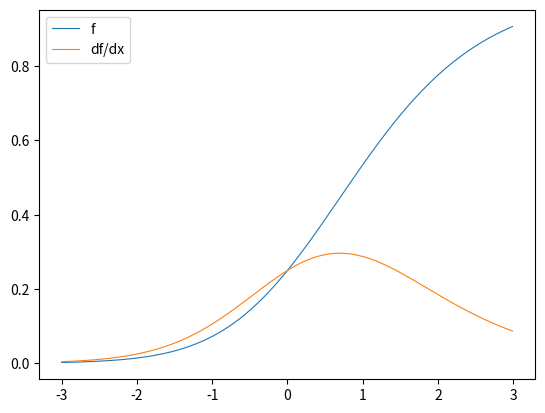

Generate this figure with matplotlib:
import numpy as np
import seaborn as sns
import matplotlib.pyplot as plt

class Derivative:
    def __init__(self, x, chain):
        self.x = x
        self.chain = chain
    
    def value(self, input = None):
        if input is None:
            input = self.x
        y = np.copy(input)
        for f in self.chain:
            y = f(y)
        return y

    def derivative(self, func, input, delta: float = 0.001):
        return (func(input + delta) - func(input - delta))/(2*delta)
    
    def compDerivative(self, input = None):
        if input is None:
            input = self.x
        d = np.ones(len(input))
        f = np.empty(shape=[len(self.chain)+1, len(input)])
        f[0] = input
        for i in range(len(chain)):
            f[i+1] = chain[i](f[i])
            d = self.derivative(chain[i], f[i])*d
        return d


def square(x):
    return x**2

def sigmoid(x):
    return 1/(1+np.exp(-x))

x = np.arange(-3, 3, 0.01)
chain = [sigmoid, square]
d = Derivative(x, chain)

plt.plot(x, d.value(), color=sns.color_palette()[0], label = "f", linewidth=0.8)
plt.plot(x, d.compDerivative() , color = sns.color_palette()[1], label = "df/dx", linewidth=0.8)
plt.legend()
plt.show()
